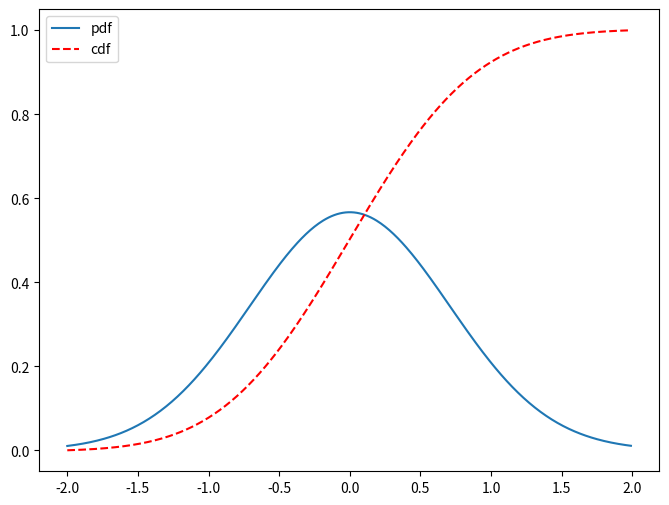

Source code (Python):
import numpy as np
import matplotlib.pyplot as plt

# Create some test data
dx = .01
X  = np.arange(-2,2,dx)
Y  = np.exp(-X**2)

# Normalize the data to a proper PDF
Y /= (dx*Y).sum()

# Compute the CDF
CY = np.cumsum(Y*dx)

fig = plt.figure(figsize=(8,6))
ax = fig.add_subplot(111)
p1 = ax.plot(X,Y)
p2 = ax. plot(X,CY,'r--')
ax.legend([p1[0],p2[0]],["pdf","cdf"],loc="upper left")
plt.show()
